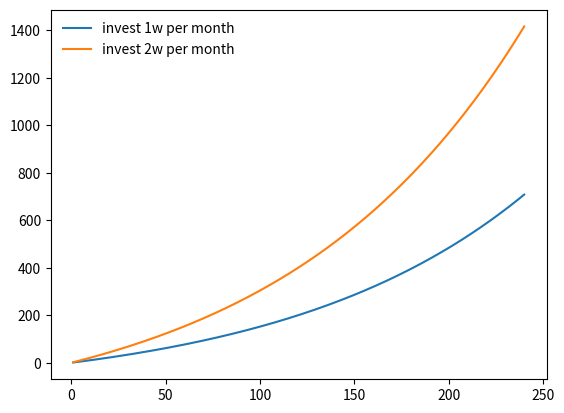

Source code (Python):
# coding=utf-8

# 人人贷定投投资分析
# 人人贷采用定投模式. 每个月投入1W. 定期1年. 按照目前的年华 9.8%计算. 10年定投后总的收入
# 年化收益为 9.8%. 那么月收益为 0.783%.
# 第n个月的收益为  1->n (1 + 0.783%) ** (n)

import matplotlib.pyplot as plt
import numpy as np

x = np.linspace(1, 240, 240, endpoint=True)

y2 = np.power(1.00783, x)
y21 = np.power(1.00783, x) * 2

y3 = np.cumsum(y2)
y4 = np.cumsum(y21)


plt.plot(x, y3, label='invest 1w per month')
plt.plot(x, y4,label='invest 2w per month')

plt.legend(loc='upper left', frameon=False)

plt.show()
